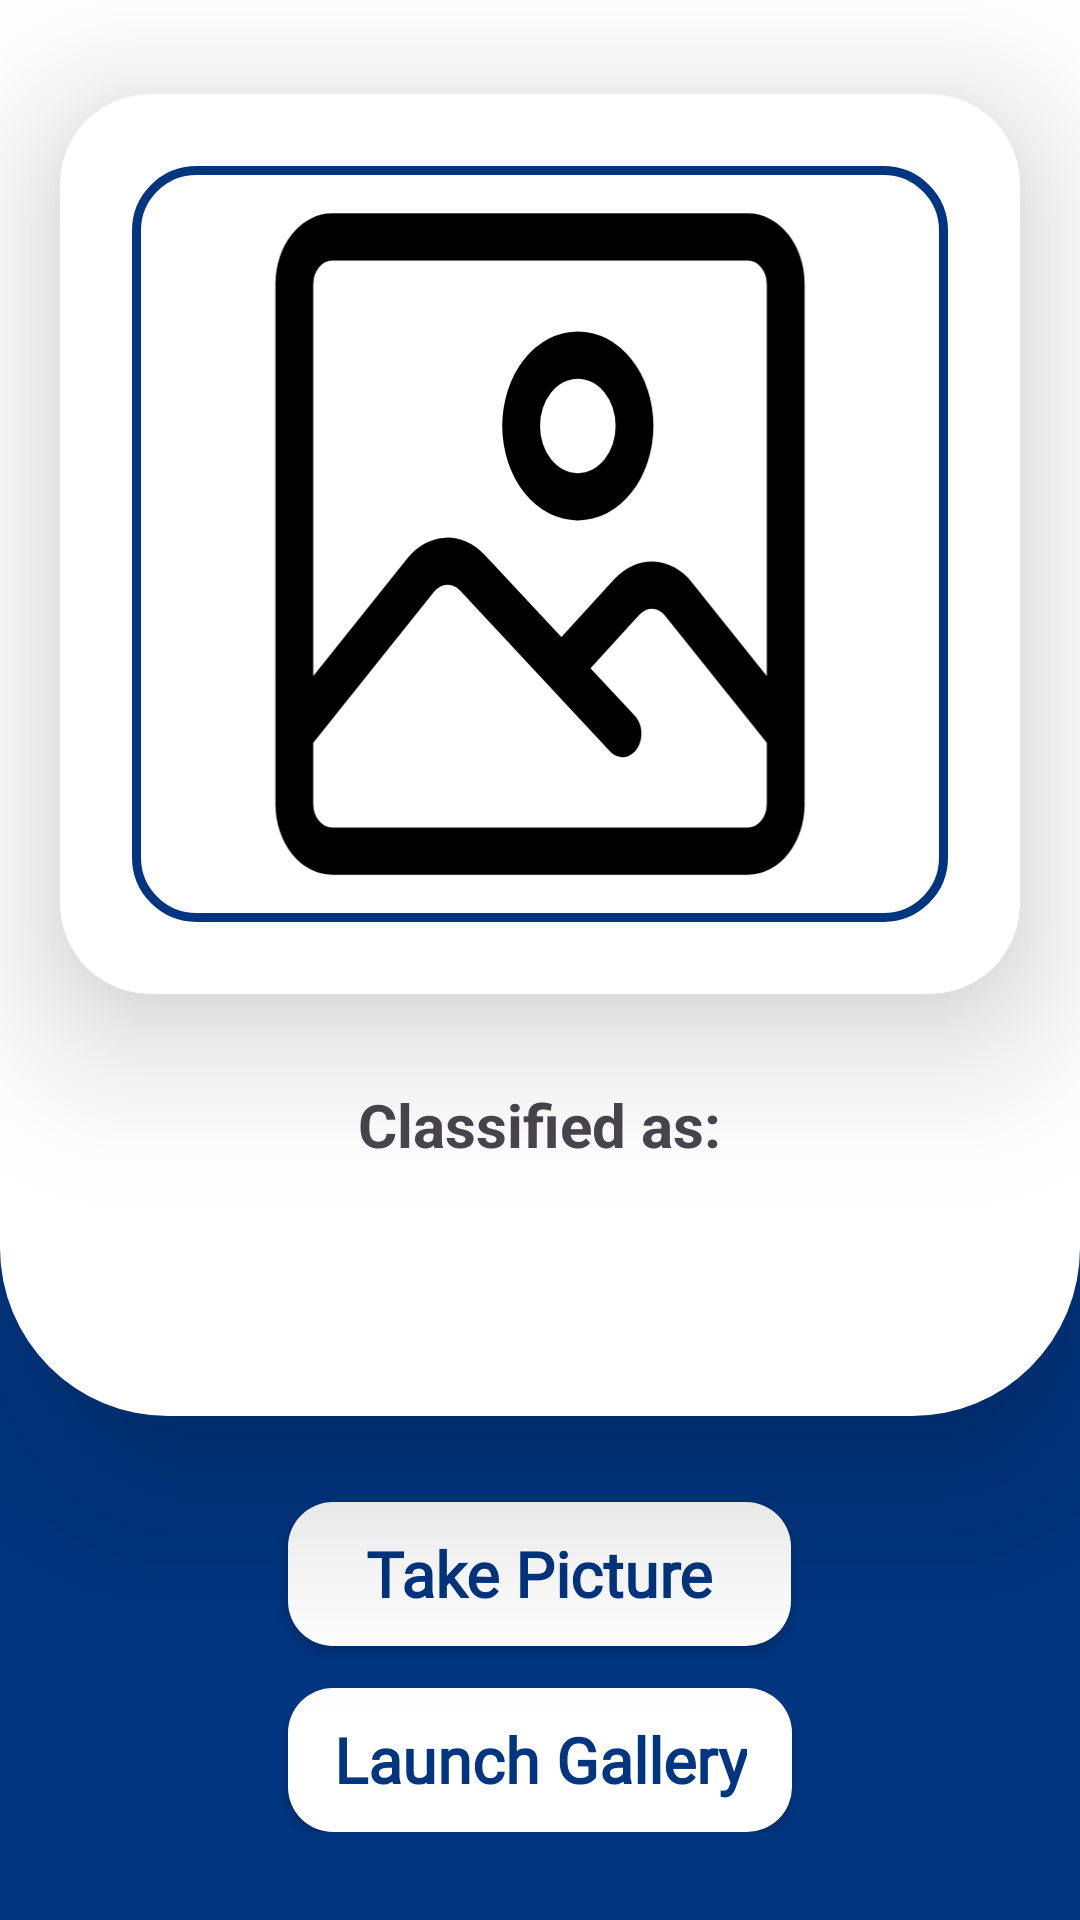

Produce the Android XML layout that renders to this screen, including the resource entries it uses.
<!-- AndroidManifest.xml: application theme Theme.Major_Project_1 -->
<!-- res/layout/activity_test.xml -->
<?xml version="1.0" encoding="utf-8"?>
<LinearLayout xmlns:android="http://schemas.android.com/apk/res/android"
    xmlns:app="http://schemas.android.com/apk/res-auto"
    xmlns:tools="http://schemas.android.com/tools"
    android:layout_width="match_parent"
    android:layout_height="match_parent"
    tools:context=".Login"
    android:orientation="vertical"
    android:weightSum="4"
    android:background="@color/blue">


    <LinearLayout
        android:elevation="36dp"
        android:layout_width="match_parent"
        android:layout_height="0dp"
        android:layout_weight="2.95"
        android:orientation="vertical"
        android:gravity="center"
        android:background="@drawable/activity_card_background">
        <androidx.cardview.widget.CardView
            android:layout_width="match_parent"
            android:layout_height="300dp"
            android:layout_margin="20dp"
            app:cardCornerRadius="30dp"
            app:cardElevation="30dp"
            android:background="@drawable/custom_edittext">

            <LinearLayout
                android:layout_width="match_parent"
                android:layout_height="300dp"
                android:orientation="vertical"
                android:layout_gravity="center_horizontal"
                android:padding="24dp">


                <ImageView
                    android:layout_width="match_parent"
                    android:layout_height="match_parent"
                    android:src="@drawable/placeholderimage"
                    android:layout_gravity="center"
                    android:background="@drawable/custom_edittext"/>

            </LinearLayout>

        </androidx.cardview.widget.CardView>
        <TextView
            android:layout_width="wrap_content"
            android:layout_height="wrap_content"
            android:layout_centerHorizontal="true"
            android:text="Classified as:"
            android:textStyle="bold"
            android:textSize="20sp"
            android:id="@+id/classified"
            android:layout_below="@+id/cardview"
            android:layout_marginTop="10sp"
            />




        <TextView
            android:layout_width="wrap_content"
            android:layout_height="wrap_content"
            android:layout_centerHorizontal="true"
            android:text=""
            android:textColor="#C30000"
            android:textStyle="bold"
            android:textSize="27sp"
            android:id="@+id/result"
            android:layout_below="@+id/classified"
            />




        <TextView
            android:layout_width="wrap_content"
            android:layout_height="wrap_content"
            android:layout_centerHorizontal="true"
            android:text=""
            android:textColor="#C30000"
            android:textStyle="bold"
            android:textSize="27sp"
            android:id="@+id/result_confidence"
            android:layout_below="@+id/result"
            />


    </LinearLayout>
    <RelativeLayout
        android:layout_width="match_parent"
        android:layout_height="0dp"
        android:layout_weight="1.05">
        <LinearLayout
            android:layout_width="match_parent"
            android:layout_height="wrap_content"
            android:orientation="vertical"
            android:gravity="center"
            android:layout_marginLeft="48dp"
            android:layout_marginRight="48dp"
            android:layout_centerVertical="true">
            <androidx.appcompat.widget.AppCompatButton
                android:id="@+id/button"
                android:layout_width="wrap_content"
                android:layout_height="wrap_content"
                android:layout_above="@id/button2"
                android:layout_centerInParent="true"
                android:layout_marginBottom="4dp"
                android:fontFamily="@font/montserrat_regular"
                android:background="@drawable/button_lay"
                android:paddingStart="26dp"
                android:paddingEnd="26dp"
                android:text="Take Picture"
                android:textAllCaps="false"
                android:textColor="@color/blue"
                android:textSize="21sp"
                android:textStyle="bold" />

            <androidx.appcompat.widget.AppCompatButton
                android:layout_width="wrap_content"
                android:layout_height="wrap_content"
                android:layout_centerInParent="true"
                android:id="@+id/button2"
                android:text="Launch Gallery"
                android:textAllCaps="false"
                android:background="@drawable/button_lay"
                android:textColor="@color/blue"
                android:fontFamily="@font/montserrat_regular"
                android:layout_alignParentBottom="true"
                android:layout_marginTop="10dp"
                android:paddingStart="15dp"
                android:paddingEnd="15dp"
                android:textSize="21sp"
                android:textStyle="bold" />
        </LinearLayout>
    </RelativeLayout>

</LinearLayout>
<!-- resources referenced by this layout -->
<resources>
  <color name="blue">#FF003580</color>
  <!-- drawable activity_card_background (drawable) -->
  <?xml version="1.0" encoding="utf-8"?>
  <layer-list xmlns:android="http://schemas.android.com/apk/res/android">
      <item>
          <shape android:shape="rectangle">
              <solid android:color="@color/white"/>
              <corners
                  android:bottomRightRadius="56dp"
                  android:bottomLeftRadius="56dp"/>
                  
          </shape>
      </item>
  </layer-list>
  <!-- drawable button_lay (drawable) -->
  <?xml version="1.0" encoding="utf-8"?>
  <shape xmlns:android="http://schemas.android.com/apk/res/android">
  <solid android:color="@color/white" />
  <corners android:radius="15dp" />
  </shape>
  <!-- drawable custom_edittext (drawable) -->
  <?xml version="1.0" encoding="utf-8"?>
  <shape xmlns:android="http://schemas.android.com/apk/res/android"
      android:shape="rectangle">
  
      <stroke
          android:width="3dp"
          android:color="@color/blue"/>
          
      <corners
          android:radius="20dp"/>
  </shape>
  <!-- drawable placeholderimage (drawable) -->
  <vector xmlns:android="http://schemas.android.com/apk/res/android"
      android:width="32dp"
      android:height="40dp"
      android:viewportWidth="32"
      android:viewportHeight="32">
    <path
        android:fillColor="#FF000000"
        android:pathData="M27,2H5A3,3 0,0 0,2 5V27a3,3 0,0 0,3 3H27a3,3 0,0 0,3 -3V5A3,3 0,0 0,27 2ZM5,4H27a1,1 0,0 1,1 1V21.586l-3.968,-3.968a3.007,3.007 0,0 0,-4.1 -0.133l-2.8,2.456 -4.078,-3.495a3.013,3.013 0,0 0,-4.074 0.157L4,21.586V5A1,1 0,0 1,5 4ZM27,28H5a1,1 0,0 1,-1 -1V24.414l6.4,-6.4a1,1 0,0 1,1.358 -0.053l7.928,6.8a1,1 0,1 0,1.3 -1.518l-2.315,-1.985 2.582,-2.268a1,1 0,0 1,1.367 0.044L28,24.414V27A1,1 0,0 1,27 28Z"/>
    <path
        android:fillColor="#FF000000"
        android:pathData="M18,15a4,4 0,1 0,-4 -4A4,4 0,0 0,18 15ZM18,9a2,2 0,1 1,-2 2A2,2 0,0 1,18 9Z"/>
  </vector>
  <style name="Theme.Major_Project_1" parent="Base.Theme.Major_Project_1" />
  <color name="white">#FFFFFFFF</color>
  <style name="Base.Theme.Major_Project_1" parent="Theme.Material3.DayNight.NoActionBar">
          
          <item name="colorPrimary">@color/blue</item>
          <item name="android:statusBarColor">?attr/colorPrimary</item>
  
  
      </style>
</resources>
